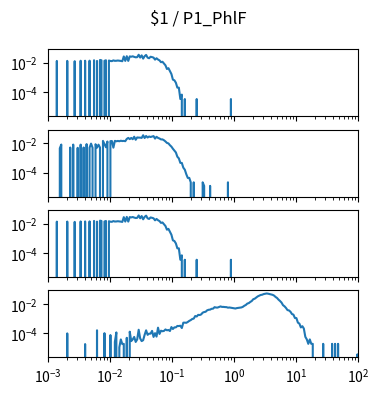

This chart was generated by the following Python code: (Note: this script raises an exception after producing the figure.)
import matplotlib.pyplot as plt
import numpy as np

num_plots = 4

fig, ax = plt.subplots(num_plots, 1, sharex=True, sharey=True)
fig.set_size_inches(4, 1*num_plots)

fig.suptitle("$1 / P1_PhlF")

for a in ax:
    a.set_xscale('log')
    a.set_yscale('log')
    a.set_xlim(1.000000e-03, 1.000000e+02)

ax[0].plot([1.000000e-03,1.056818e-03,1.116863e-03,1.180321e-03,1.247384e-03,1.318257e-03,1.393157e-03,1.472313e-03,1.555966e-03,1.644372e-03,1.737801e-03,1.836538e-03,1.940886e-03,2.051162e-03,2.167704e-03,2.290868e-03,2.421029e-03,2.558586e-03,2.703958e-03,2.857591e-03,3.019952e-03,3.191538e-03,3.372873e-03,3.564511e-03,3.767038e-03,3.981072e-03,4.207266e-03,4.446313e-03,4.698941e-03,4.965923e-03,5.248075e-03,5.546257e-03,5.861382e-03,6.194411e-03,6.546362e-03,6.918310e-03,7.311391e-03,7.726806e-03,8.165824e-03,8.629785e-03,9.120108e-03,9.638290e-03,1.018591e-02,1.076465e-02,1.137627e-02,1.202264e-02,1.270574e-02,1.342765e-02,1.419058e-02,1.499685e-02,1.584893e-02,1.674943e-02,1.770109e-02,1.870682e-02,1.976970e-02,2.089296e-02,2.208005e-02,2.333458e-02,2.466039e-02,2.606154e-02,2.754229e-02,2.910717e-02,3.076097e-02,3.250873e-02,3.435579e-02,3.630781e-02,3.837072e-02,4.055085e-02,4.285485e-02,4.528976e-02,4.786301e-02,5.058247e-02,5.345644e-02,5.649370e-02,5.970353e-02,6.309573e-02,6.668068e-02,7.046931e-02,7.447320e-02,7.870458e-02,8.317638e-02,8.790225e-02,9.289664e-02,9.817479e-02,1.037528e-01,1.096478e-01,1.158777e-01,1.224616e-01,1.294196e-01,1.367729e-01,1.445440e-01,1.527566e-01,1.614359e-01,1.706082e-01,1.803018e-01,1.905461e-01,2.013724e-01,2.128139e-01,2.249055e-01,2.376840e-01,2.511886e-01,2.654606e-01,2.805434e-01,2.964831e-01,3.133286e-01,3.311311e-01,3.499452e-01,3.698282e-01,3.908409e-01,4.130475e-01,4.365158e-01,4.613176e-01,4.875285e-01,5.152286e-01,5.445027e-01,5.754399e-01,6.081350e-01,6.426877e-01,6.792036e-01,7.177943e-01,7.585776e-01,8.016781e-01,8.472274e-01,8.953648e-01,9.462372e-01,1.000000e+00,1.056818e+00,1.116863e+00,1.180321e+00,1.247384e+00,1.318257e+00,1.393157e+00,1.472313e+00,1.555966e+00,1.644372e+00,1.737801e+00,1.836538e+00,1.940886e+00,2.051162e+00,2.167704e+00,2.290868e+00,2.421029e+00,2.558586e+00,2.703958e+00,2.857591e+00,3.019952e+00,3.191538e+00,3.372873e+00,3.564511e+00,3.767038e+00,3.981072e+00,4.207266e+00,4.446313e+00,4.698941e+00,4.965923e+00,5.248075e+00,5.546257e+00,5.861382e+00,6.194411e+00,6.546362e+00,6.918310e+00,7.311391e+00,7.726806e+00,8.165824e+00,8.629785e+00,9.120108e+00,9.638290e+00,1.018591e+01,1.076465e+01,1.137627e+01,1.202264e+01,1.270574e+01,1.342765e+01,1.419058e+01,1.499685e+01,1.584893e+01,1.674943e+01,1.770109e+01,1.870682e+01,1.976970e+01,2.089296e+01,2.208005e+01,2.333458e+01,2.466039e+01,2.606154e+01,2.754229e+01,2.910717e+01,3.076097e+01,3.250873e+01,3.435579e+01,3.630781e+01,3.837072e+01,4.055085e+01,4.285485e+01,4.528976e+01,4.786301e+01,5.058247e+01,5.345644e+01,5.649370e+01,5.970353e+01,6.309573e+01,6.668068e+01,7.046931e+01,7.447320e+01,7.870458e+01,8.317638e+01,8.790225e+01,9.289664e+01,9.817479e+01,1.037528e+02,1.096478e+02,1.158777e+02,1.224616e+02,1.294196e+02,1.367729e+02,1.445440e+02,1.527566e+02,1.614359e+02,1.706082e+02,1.803018e+02,1.905461e+02,2.013724e+02,2.128139e+02,2.249055e+02,2.376840e+02,2.511886e+02,2.654606e+02,2.805434e+02,2.964831e+02,3.133286e+02,3.311311e+02,3.499452e+02,3.698282e+02,3.908409e+02,4.130475e+02,4.365158e+02,4.613176e+02,4.875285e+02,5.152286e+02,5.445027e+02,5.754399e+02,6.081350e+02,6.426877e+02,6.792036e+02,7.177943e+02,7.585776e+02,8.016781e+02,8.472274e+02,8.953648e+02,9.462372e+02,], [0.000000e+00,0.000000e+00,0.000000e+00,0.000000e+00,0.000000e+00,0.000000e+00,1.405210e-02,0.000000e+00,0.000000e+00,0.000000e+00,0.000000e+00,0.000000e+00,0.000000e+00,1.419369e-02,0.000000e+00,0.000000e+00,0.000000e+00,0.000000e+00,1.352117e-02,0.000000e+00,0.000000e+00,0.000000e+00,1.451225e-02,0.000000e+00,0.000000e+00,1.454764e-02,0.000000e+00,0.000000e+00,1.468923e-02,0.000000e+00,0.000000e+00,1.568031e-02,0.000000e+00,1.405210e-02,0.000000e+00,1.642362e-02,1.553872e-02,0.000000e+00,1.433527e-02,1.560951e-02,0.000000e+00,1.500779e-02,1.394592e-02,1.369815e-02,1.536174e-02,1.429987e-02,1.451225e-02,1.500779e-02,1.461843e-02,1.412289e-02,1.348577e-02,2.852895e-02,1.419369e-02,2.969701e-02,1.415829e-02,2.874133e-02,2.732550e-02,2.909529e-02,2.658219e-02,2.488319e-02,2.544953e-02,3.720091e-02,2.392751e-02,3.376752e-02,2.028175e-02,2.959083e-02,3.617443e-02,2.364434e-02,2.152060e-02,2.714852e-02,2.566190e-02,2.371514e-02,1.727311e-02,2.144981e-02,1.755628e-02,1.536174e-02,1.153901e-02,1.235311e-02,9.238284e-03,7.079145e-03,3.964321e-03,4.530653e-03,2.831658e-03,1.805182e-03,7.433102e-04,6.725188e-04,4.601444e-04,2.123743e-04,2.123743e-04,3.539572e-05,7.079145e-05,0.000000e+00,3.539572e-05,0.000000e+00,0.000000e+00,0.000000e+00,0.000000e+00,0.000000e+00,0.000000e+00,0.000000e+00,3.539572e-05,0.000000e+00,0.000000e+00,0.000000e+00,0.000000e+00,0.000000e+00,0.000000e+00,0.000000e+00,0.000000e+00,0.000000e+00,0.000000e+00,0.000000e+00,0.000000e+00,0.000000e+00,0.000000e+00,0.000000e+00,0.000000e+00,0.000000e+00,0.000000e+00,0.000000e+00,0.000000e+00,0.000000e+00,0.000000e+00,3.539572e-05,0.000000e+00,0.000000e+00,0.000000e+00,0.000000e+00,0.000000e+00,0.000000e+00,0.000000e+00,0.000000e+00,0.000000e+00,0.000000e+00,0.000000e+00,0.000000e+00,0.000000e+00,0.000000e+00,0.000000e+00,0.000000e+00,0.000000e+00,0.000000e+00,0.000000e+00,0.000000e+00,0.000000e+00,0.000000e+00,0.000000e+00,0.000000e+00,0.000000e+00,0.000000e+00,0.000000e+00,0.000000e+00,0.000000e+00,0.000000e+00,0.000000e+00,0.000000e+00,0.000000e+00,0.000000e+00,0.000000e+00,0.000000e+00,0.000000e+00,0.000000e+00,0.000000e+00,0.000000e+00,0.000000e+00,0.000000e+00,0.000000e+00,0.000000e+00,0.000000e+00,0.000000e+00,0.000000e+00,0.000000e+00,0.000000e+00,0.000000e+00,0.000000e+00,0.000000e+00,0.000000e+00,0.000000e+00,0.000000e+00,0.000000e+00,0.000000e+00,0.000000e+00,0.000000e+00,0.000000e+00,0.000000e+00,0.000000e+00,0.000000e+00,0.000000e+00,0.000000e+00,0.000000e+00,0.000000e+00,0.000000e+00,0.000000e+00,0.000000e+00,0.000000e+00,0.000000e+00,0.000000e+00,0.000000e+00,0.000000e+00,0.000000e+00,0.000000e+00,0.000000e+00,0.000000e+00,0.000000e+00,0.000000e+00,0.000000e+00,0.000000e+00,0.000000e+00,0.000000e+00,0.000000e+00,0.000000e+00,0.000000e+00,0.000000e+00,0.000000e+00,0.000000e+00,0.000000e+00,0.000000e+00,0.000000e+00,0.000000e+00,0.000000e+00,0.000000e+00,0.000000e+00,0.000000e+00,0.000000e+00,0.000000e+00,0.000000e+00,0.000000e+00,0.000000e+00,0.000000e+00,0.000000e+00,0.000000e+00,0.000000e+00,0.000000e+00,0.000000e+00,0.000000e+00,0.000000e+00,0.000000e+00,0.000000e+00,0.000000e+00,0.000000e+00,0.000000e+00,0.000000e+00,0.000000e+00,0.000000e+00,0.000000e+00,0.000000e+00,0.000000e+00,0.000000e+00,0.000000e+00,0.000000e+00,])
ax[1].plot([1.000000e-03,1.056818e-03,1.116863e-03,1.180321e-03,1.247384e-03,1.318257e-03,1.393157e-03,1.472313e-03,1.555966e-03,1.644372e-03,1.737801e-03,1.836538e-03,1.940886e-03,2.051162e-03,2.167704e-03,2.290868e-03,2.421029e-03,2.558586e-03,2.703958e-03,2.857591e-03,3.019952e-03,3.191538e-03,3.372873e-03,3.564511e-03,3.767038e-03,3.981072e-03,4.207266e-03,4.446313e-03,4.698941e-03,4.965923e-03,5.248075e-03,5.546257e-03,5.861382e-03,6.194411e-03,6.546362e-03,6.918310e-03,7.311391e-03,7.726806e-03,8.165824e-03,8.629785e-03,9.120108e-03,9.638290e-03,1.018591e-02,1.076465e-02,1.137627e-02,1.202264e-02,1.270574e-02,1.342765e-02,1.419058e-02,1.499685e-02,1.584893e-02,1.674943e-02,1.770109e-02,1.870682e-02,1.976970e-02,2.089296e-02,2.208005e-02,2.333458e-02,2.466039e-02,2.606154e-02,2.754229e-02,2.910717e-02,3.076097e-02,3.250873e-02,3.435579e-02,3.630781e-02,3.837072e-02,4.055085e-02,4.285485e-02,4.528976e-02,4.786301e-02,5.058247e-02,5.345644e-02,5.649370e-02,5.970353e-02,6.309573e-02,6.668068e-02,7.046931e-02,7.447320e-02,7.870458e-02,8.317638e-02,8.790225e-02,9.289664e-02,9.817479e-02,1.037528e-01,1.096478e-01,1.158777e-01,1.224616e-01,1.294196e-01,1.367729e-01,1.445440e-01,1.527566e-01,1.614359e-01,1.706082e-01,1.803018e-01,1.905461e-01,2.013724e-01,2.128139e-01,2.249055e-01,2.376840e-01,2.511886e-01,2.654606e-01,2.805434e-01,2.964831e-01,3.133286e-01,3.311311e-01,3.499452e-01,3.698282e-01,3.908409e-01,4.130475e-01,4.365158e-01,4.613176e-01,4.875285e-01,5.152286e-01,5.445027e-01,5.754399e-01,6.081350e-01,6.426877e-01,6.792036e-01,7.177943e-01,7.585776e-01,8.016781e-01,8.472274e-01,8.953648e-01,9.462372e-01,1.000000e+00,1.056818e+00,1.116863e+00,1.180321e+00,1.247384e+00,1.318257e+00,1.393157e+00,1.472313e+00,1.555966e+00,1.644372e+00,1.737801e+00,1.836538e+00,1.940886e+00,2.051162e+00,2.167704e+00,2.290868e+00,2.421029e+00,2.558586e+00,2.703958e+00,2.857591e+00,3.019952e+00,3.191538e+00,3.372873e+00,3.564511e+00,3.767038e+00,3.981072e+00,4.207266e+00,4.446313e+00,4.698941e+00,4.965923e+00,5.248075e+00,5.546257e+00,5.861382e+00,6.194411e+00,6.546362e+00,6.918310e+00,7.311391e+00,7.726806e+00,8.165824e+00,8.629785e+00,9.120108e+00,9.638290e+00,1.018591e+01,1.076465e+01,1.137627e+01,1.202264e+01,1.270574e+01,1.342765e+01,1.419058e+01,1.499685e+01,1.584893e+01,1.674943e+01,1.770109e+01,1.870682e+01,1.976970e+01,2.089296e+01,2.208005e+01,2.333458e+01,2.466039e+01,2.606154e+01,2.754229e+01,2.910717e+01,3.076097e+01,3.250873e+01,3.435579e+01,3.630781e+01,3.837072e+01,4.055085e+01,4.285485e+01,4.528976e+01,4.786301e+01,5.058247e+01,5.345644e+01,5.649370e+01,5.970353e+01,6.309573e+01,6.668068e+01,7.046931e+01,7.447320e+01,7.870458e+01,8.317638e+01,8.790225e+01,9.289664e+01,9.817479e+01,1.037528e+02,1.096478e+02,1.158777e+02,1.224616e+02,1.294196e+02,1.367729e+02,1.445440e+02,1.527566e+02,1.614359e+02,1.706082e+02,1.803018e+02,1.905461e+02,2.013724e+02,2.128139e+02,2.249055e+02,2.376840e+02,2.511886e+02,2.654606e+02,2.805434e+02,2.964831e+02,3.133286e+02,3.311311e+02,3.499452e+02,3.698282e+02,3.908409e+02,4.130475e+02,4.365158e+02,4.613176e+02,4.875285e+02,5.152286e+02,5.445027e+02,5.754399e+02,6.081350e+02,6.426877e+02,6.792036e+02,7.177943e+02,7.585776e+02,8.016781e+02,8.472274e+02,8.953648e+02,9.462372e+02,], [0.000000e+00,0.000000e+00,0.000000e+00,0.000000e+00,0.000000e+00,0.000000e+00,0.000000e+00,0.000000e+00,4.699787e-03,8.434064e-03,0.000000e+00,0.000000e+00,0.000000e+00,0.000000e+00,0.000000e+00,5.274489e-03,0.000000e+00,8.389321e-03,0.000000e+00,0.000000e+00,5.044608e-03,0.000000e+00,8.322207e-03,0.000000e+00,5.312802e-03,0.000000e+00,9.038095e-03,0.000000e+00,5.172320e-03,9.753984e-03,5.134006e-03,0.000000e+00,8.881495e-03,5.172320e-03,8.277464e-03,5.300031e-03,0.000000e+00,1.502548e-02,8.903866e-03,5.491598e-03,1.354279e-02,0.000000e+00,1.440198e-02,1.465133e-02,5.159548e-03,1.503164e-02,1.405399e-02,1.489372e-02,1.416576e-02,1.532195e-02,1.461619e-02,1.495466e-02,1.429330e-02,2.036347e-02,2.390037e-02,1.980727e-02,2.379820e-02,1.947548e-02,2.876266e-02,1.788507e-02,2.575633e-02,2.507311e-02,2.508219e-02,2.389112e-02,3.637655e-02,2.358453e-02,3.245396e-02,2.545405e-02,2.991285e-02,2.764232e-02,2.976497e-02,3.173569e-02,2.157840e-02,2.848750e-02,2.394000e-02,2.181215e-02,1.891971e-02,1.896260e-02,1.658831e-02,1.371014e-02,1.091088e-02,1.008674e-02,7.601388e-03,6.086993e-03,4.358133e-03,3.262368e-03,2.441227e-03,1.246112e-03,9.586287e-04,4.729728e-04,4.697140e-04,2.237152e-04,1.629423e-04,7.988573e-05,4.474305e-05,4.474305e-05,2.237152e-05,0.000000e+00,2.237152e-05,0.000000e+00,0.000000e+00,0.000000e+00,0.000000e+00,0.000000e+00,2.237152e-05,1.277116e-05,0.000000e+00,0.000000e+00,0.000000e+00,1.277116e-05,0.000000e+00,0.000000e+00,0.000000e+00,0.000000e+00,0.000000e+00,0.000000e+00,0.000000e+00,0.000000e+00,0.000000e+00,0.000000e+00,0.000000e+00,2.237152e-05,0.000000e+00,0.000000e+00,0.000000e+00,0.000000e+00,0.000000e+00,0.000000e+00,0.000000e+00,0.000000e+00,0.000000e+00,0.000000e+00,0.000000e+00,0.000000e+00,0.000000e+00,0.000000e+00,0.000000e+00,0.000000e+00,0.000000e+00,0.000000e+00,0.000000e+00,0.000000e+00,0.000000e+00,0.000000e+00,0.000000e+00,0.000000e+00,0.000000e+00,0.000000e+00,0.000000e+00,0.000000e+00,0.000000e+00,0.000000e+00,0.000000e+00,0.000000e+00,0.000000e+00,0.000000e+00,0.000000e+00,0.000000e+00,0.000000e+00,0.000000e+00,0.000000e+00,0.000000e+00,0.000000e+00,0.000000e+00,0.000000e+00,0.000000e+00,0.000000e+00,0.000000e+00,0.000000e+00,0.000000e+00,0.000000e+00,0.000000e+00,0.000000e+00,0.000000e+00,0.000000e+00,0.000000e+00,0.000000e+00,0.000000e+00,0.000000e+00,0.000000e+00,0.000000e+00,0.000000e+00,0.000000e+00,0.000000e+00,0.000000e+00,0.000000e+00,0.000000e+00,0.000000e+00,0.000000e+00,0.000000e+00,0.000000e+00,0.000000e+00,0.000000e+00,0.000000e+00,0.000000e+00,0.000000e+00,0.000000e+00,0.000000e+00,0.000000e+00,0.000000e+00,0.000000e+00,0.000000e+00,0.000000e+00,0.000000e+00,0.000000e+00,0.000000e+00,0.000000e+00,0.000000e+00,0.000000e+00,0.000000e+00,0.000000e+00,0.000000e+00,0.000000e+00,0.000000e+00,0.000000e+00,0.000000e+00,0.000000e+00,0.000000e+00,0.000000e+00,0.000000e+00,0.000000e+00,0.000000e+00,0.000000e+00,0.000000e+00,0.000000e+00,0.000000e+00,0.000000e+00,0.000000e+00,0.000000e+00,0.000000e+00,0.000000e+00,0.000000e+00,0.000000e+00,0.000000e+00,0.000000e+00,0.000000e+00,0.000000e+00,0.000000e+00,0.000000e+00,0.000000e+00,0.000000e+00,0.000000e+00,0.000000e+00,0.000000e+00,0.000000e+00,0.000000e+00,0.000000e+00,0.000000e+00,0.000000e+00,0.000000e+00,])
ax[2].plot([1.000000e-03,1.056818e-03,1.116863e-03,1.180321e-03,1.247384e-03,1.318257e-03,1.393157e-03,1.472313e-03,1.555966e-03,1.644372e-03,1.737801e-03,1.836538e-03,1.940886e-03,2.051162e-03,2.167704e-03,2.290868e-03,2.421029e-03,2.558586e-03,2.703958e-03,2.857591e-03,3.019952e-03,3.191538e-03,3.372873e-03,3.564511e-03,3.767038e-03,3.981072e-03,4.207266e-03,4.446313e-03,4.698941e-03,4.965923e-03,5.248075e-03,5.546257e-03,5.861382e-03,6.194411e-03,6.546362e-03,6.918310e-03,7.311391e-03,7.726806e-03,8.165824e-03,8.629785e-03,9.120108e-03,9.638290e-03,1.018591e-02,1.076465e-02,1.137627e-02,1.202264e-02,1.270574e-02,1.342765e-02,1.419058e-02,1.499685e-02,1.584893e-02,1.674943e-02,1.770109e-02,1.870682e-02,1.976970e-02,2.089296e-02,2.208005e-02,2.333458e-02,2.466039e-02,2.606154e-02,2.754229e-02,2.910717e-02,3.076097e-02,3.250873e-02,3.435579e-02,3.630781e-02,3.837072e-02,4.055085e-02,4.285485e-02,4.528976e-02,4.786301e-02,5.058247e-02,5.345644e-02,5.649370e-02,5.970353e-02,6.309573e-02,6.668068e-02,7.046931e-02,7.447320e-02,7.870458e-02,8.317638e-02,8.790225e-02,9.289664e-02,9.817479e-02,1.037528e-01,1.096478e-01,1.158777e-01,1.224616e-01,1.294196e-01,1.367729e-01,1.445440e-01,1.527566e-01,1.614359e-01,1.706082e-01,1.803018e-01,1.905461e-01,2.013724e-01,2.128139e-01,2.249055e-01,2.376840e-01,2.511886e-01,2.654606e-01,2.805434e-01,2.964831e-01,3.133286e-01,3.311311e-01,3.499452e-01,3.698282e-01,3.908409e-01,4.130475e-01,4.365158e-01,4.613176e-01,4.875285e-01,5.152286e-01,5.445027e-01,5.754399e-01,6.081350e-01,6.426877e-01,6.792036e-01,7.177943e-01,7.585776e-01,8.016781e-01,8.472274e-01,8.953648e-01,9.462372e-01,1.000000e+00,1.056818e+00,1.116863e+00,1.180321e+00,1.247384e+00,1.318257e+00,1.393157e+00,1.472313e+00,1.555966e+00,1.644372e+00,1.737801e+00,1.836538e+00,1.940886e+00,2.051162e+00,2.167704e+00,2.290868e+00,2.421029e+00,2.558586e+00,2.703958e+00,2.857591e+00,3.019952e+00,3.191538e+00,3.372873e+00,3.564511e+00,3.767038e+00,3.981072e+00,4.207266e+00,4.446313e+00,4.698941e+00,4.965923e+00,5.248075e+00,5.546257e+00,5.861382e+00,6.194411e+00,6.546362e+00,6.918310e+00,7.311391e+00,7.726806e+00,8.165824e+00,8.629785e+00,9.120108e+00,9.638290e+00,1.018591e+01,1.076465e+01,1.137627e+01,1.202264e+01,1.270574e+01,1.342765e+01,1.419058e+01,1.499685e+01,1.584893e+01,1.674943e+01,1.770109e+01,1.870682e+01,1.976970e+01,2.089296e+01,2.208005e+01,2.333458e+01,2.466039e+01,2.606154e+01,2.754229e+01,2.910717e+01,3.076097e+01,3.250873e+01,3.435579e+01,3.630781e+01,3.837072e+01,4.055085e+01,4.285485e+01,4.528976e+01,4.786301e+01,5.058247e+01,5.345644e+01,5.649370e+01,5.970353e+01,6.309573e+01,6.668068e+01,7.046931e+01,7.447320e+01,7.870458e+01,8.317638e+01,8.790225e+01,9.289664e+01,9.817479e+01,1.037528e+02,1.096478e+02,1.158777e+02,1.224616e+02,1.294196e+02,1.367729e+02,1.445440e+02,1.527566e+02,1.614359e+02,1.706082e+02,1.803018e+02,1.905461e+02,2.013724e+02,2.128139e+02,2.249055e+02,2.376840e+02,2.511886e+02,2.654606e+02,2.805434e+02,2.964831e+02,3.133286e+02,3.311311e+02,3.499452e+02,3.698282e+02,3.908409e+02,4.130475e+02,4.365158e+02,4.613176e+02,4.875285e+02,5.152286e+02,5.445027e+02,5.754399e+02,6.081350e+02,6.426877e+02,6.792036e+02,7.177943e+02,7.585776e+02,8.016781e+02,8.472274e+02,8.953648e+02,9.462372e+02,], [0.000000e+00,0.000000e+00,0.000000e+00,0.000000e+00,0.000000e+00,0.000000e+00,1.405210e-02,0.000000e+00,0.000000e+00,0.000000e+00,0.000000e+00,0.000000e+00,0.000000e+00,1.419369e-02,0.000000e+00,0.000000e+00,0.000000e+00,0.000000e+00,1.352117e-02,0.000000e+00,0.000000e+00,0.000000e+00,1.451225e-02,0.000000e+00,0.000000e+00,1.454764e-02,0.000000e+00,0.000000e+00,1.468923e-02,0.000000e+00,0.000000e+00,1.568031e-02,0.000000e+00,1.405210e-02,0.000000e+00,1.642362e-02,1.553872e-02,0.000000e+00,1.433527e-02,1.560951e-02,0.000000e+00,1.500779e-02,1.394592e-02,1.369815e-02,1.536174e-02,1.429987e-02,1.451225e-02,1.500779e-02,1.461843e-02,1.412289e-02,1.348577e-02,2.852895e-02,1.419369e-02,2.969701e-02,1.415829e-02,2.874133e-02,2.732550e-02,2.909529e-02,2.658219e-02,2.488319e-02,2.544953e-02,3.720091e-02,2.392751e-02,3.376752e-02,2.028175e-02,2.959083e-02,3.617443e-02,2.364434e-02,2.152060e-02,2.714852e-02,2.566190e-02,2.371514e-02,1.727311e-02,2.144981e-02,1.755628e-02,1.536174e-02,1.153901e-02,1.235311e-02,9.238284e-03,7.079145e-03,3.964321e-03,4.530653e-03,2.831658e-03,1.805182e-03,7.433102e-04,6.725188e-04,4.601444e-04,2.123743e-04,2.123743e-04,3.539572e-05,7.079145e-05,0.000000e+00,3.539572e-05,0.000000e+00,0.000000e+00,0.000000e+00,0.000000e+00,0.000000e+00,0.000000e+00,0.000000e+00,3.539572e-05,0.000000e+00,0.000000e+00,0.000000e+00,0.000000e+00,0.000000e+00,0.000000e+00,0.000000e+00,0.000000e+00,0.000000e+00,0.000000e+00,0.000000e+00,0.000000e+00,0.000000e+00,0.000000e+00,0.000000e+00,0.000000e+00,0.000000e+00,0.000000e+00,0.000000e+00,0.000000e+00,0.000000e+00,0.000000e+00,3.539572e-05,0.000000e+00,0.000000e+00,0.000000e+00,0.000000e+00,0.000000e+00,0.000000e+00,0.000000e+00,0.000000e+00,0.000000e+00,0.000000e+00,0.000000e+00,0.000000e+00,0.000000e+00,0.000000e+00,0.000000e+00,0.000000e+00,0.000000e+00,0.000000e+00,0.000000e+00,0.000000e+00,0.000000e+00,0.000000e+00,0.000000e+00,0.000000e+00,0.000000e+00,0.000000e+00,0.000000e+00,0.000000e+00,0.000000e+00,0.000000e+00,0.000000e+00,0.000000e+00,0.000000e+00,0.000000e+00,0.000000e+00,0.000000e+00,0.000000e+00,0.000000e+00,0.000000e+00,0.000000e+00,0.000000e+00,0.000000e+00,0.000000e+00,0.000000e+00,0.000000e+00,0.000000e+00,0.000000e+00,0.000000e+00,0.000000e+00,0.000000e+00,0.000000e+00,0.000000e+00,0.000000e+00,0.000000e+00,0.000000e+00,0.000000e+00,0.000000e+00,0.000000e+00,0.000000e+00,0.000000e+00,0.000000e+00,0.000000e+00,0.000000e+00,0.000000e+00,0.000000e+00,0.000000e+00,0.000000e+00,0.000000e+00,0.000000e+00,0.000000e+00,0.000000e+00,0.000000e+00,0.000000e+00,0.000000e+00,0.000000e+00,0.000000e+00,0.000000e+00,0.000000e+00,0.000000e+00,0.000000e+00,0.000000e+00,0.000000e+00,0.000000e+00,0.000000e+00,0.000000e+00,0.000000e+00,0.000000e+00,0.000000e+00,0.000000e+00,0.000000e+00,0.000000e+00,0.000000e+00,0.000000e+00,0.000000e+00,0.000000e+00,0.000000e+00,0.000000e+00,0.000000e+00,0.000000e+00,0.000000e+00,0.000000e+00,0.000000e+00,0.000000e+00,0.000000e+00,0.000000e+00,0.000000e+00,0.000000e+00,0.000000e+00,0.000000e+00,0.000000e+00,0.000000e+00,0.000000e+00,0.000000e+00,0.000000e+00,0.000000e+00,0.000000e+00,0.000000e+00,0.000000e+00,0.000000e+00,0.000000e+00,0.000000e+00,0.000000e+00,0.000000e+00,0.000000e+00,0.000000e+00,0.000000e+00,])
ax[3].plot([1.000000e-03,1.056818e-03,1.116863e-03,1.180321e-03,1.247384e-03,1.318257e-03,1.393157e-03,1.472313e-03,1.555966e-03,1.644372e-03,1.737801e-03,1.836538e-03,1.940886e-03,2.051162e-03,2.167704e-03,2.290868e-03,2.421029e-03,2.558586e-03,2.703958e-03,2.857591e-03,3.019952e-03,3.191538e-03,3.372873e-03,3.564511e-03,3.767038e-03,3.981072e-03,4.207266e-03,4.446313e-03,4.698941e-03,4.965923e-03,5.248075e-03,5.546257e-03,5.861382e-03,6.194411e-03,6.546362e-03,6.918310e-03,7.311391e-03,7.726806e-03,8.165824e-03,8.629785e-03,9.120108e-03,9.638290e-03,1.018591e-02,1.076465e-02,1.137627e-02,1.202264e-02,1.270574e-02,1.342765e-02,1.419058e-02,1.499685e-02,1.584893e-02,1.674943e-02,1.770109e-02,1.870682e-02,1.976970e-02,2.089296e-02,2.208005e-02,2.333458e-02,2.466039e-02,2.606154e-02,2.754229e-02,2.910717e-02,3.076097e-02,3.250873e-02,3.435579e-02,3.630781e-02,3.837072e-02,4.055085e-02,4.285485e-02,4.528976e-02,4.786301e-02,5.058247e-02,5.345644e-02,5.649370e-02,5.970353e-02,6.309573e-02,6.668068e-02,7.046931e-02,7.447320e-02,7.870458e-02,8.317638e-02,8.790225e-02,9.289664e-02,9.817479e-02,1.037528e-01,1.096478e-01,1.158777e-01,1.224616e-01,1.294196e-01,1.367729e-01,1.445440e-01,1.527566e-01,1.614359e-01,1.706082e-01,1.803018e-01,1.905461e-01,2.013724e-01,2.128139e-01,2.249055e-01,2.376840e-01,2.511886e-01,2.654606e-01,2.805434e-01,2.964831e-01,3.133286e-01,3.311311e-01,3.499452e-01,3.698282e-01,3.908409e-01,4.130475e-01,4.365158e-01,4.613176e-01,4.875285e-01,5.152286e-01,5.445027e-01,5.754399e-01,6.081350e-01,6.426877e-01,6.792036e-01,7.177943e-01,7.585776e-01,8.016781e-01,8.472274e-01,8.953648e-01,9.462372e-01,1.000000e+00,1.056818e+00,1.116863e+00,1.180321e+00,1.247384e+00,1.318257e+00,1.393157e+00,1.472313e+00,1.555966e+00,1.644372e+00,1.737801e+00,1.836538e+00,1.940886e+00,2.051162e+00,2.167704e+00,2.290868e+00,2.421029e+00,2.558586e+00,2.703958e+00,2.857591e+00,3.019952e+00,3.191538e+00,3.372873e+00,3.564511e+00,3.767038e+00,3.981072e+00,4.207266e+00,4.446313e+00,4.698941e+00,4.965923e+00,5.248075e+00,5.546257e+00,5.861382e+00,6.194411e+00,6.546362e+00,6.918310e+00,7.311391e+00,7.726806e+00,8.165824e+00,8.629785e+00,9.120108e+00,9.638290e+00,1.018591e+01,1.076465e+01,1.137627e+01,1.202264e+01,1.270574e+01,1.342765e+01,1.419058e+01,1.499685e+01,1.584893e+01,1.674943e+01,1.770109e+01,1.870682e+01,1.976970e+01,2.089296e+01,2.208005e+01,2.333458e+01,2.466039e+01,2.606154e+01,2.754229e+01,2.910717e+01,3.076097e+01,3.250873e+01,3.435579e+01,3.630781e+01,3.837072e+01,4.055085e+01,4.285485e+01,4.528976e+01,4.786301e+01,5.058247e+01,5.345644e+01,5.649370e+01,5.970353e+01,6.309573e+01,6.668068e+01,7.046931e+01,7.447320e+01,7.870458e+01,8.317638e+01,8.790225e+01,9.289664e+01,9.817479e+01,1.037528e+02,1.096478e+02,1.158777e+02,1.224616e+02,1.294196e+02,1.367729e+02,1.445440e+02,1.527566e+02,1.614359e+02,1.706082e+02,1.803018e+02,1.905461e+02,2.013724e+02,2.128139e+02,2.249055e+02,2.376840e+02,2.511886e+02,2.654606e+02,2.805434e+02,2.964831e+02,3.133286e+02,3.311311e+02,3.499452e+02,3.698282e+02,3.908409e+02,4.130475e+02,4.365158e+02,4.613176e+02,4.875285e+02,5.152286e+02,5.445027e+02,5.754399e+02,6.081350e+02,6.426877e+02,6.792036e+02,7.177943e+02,7.585776e+02,8.016781e+02,8.472274e+02,8.953648e+02,9.462372e+02,], [0.000000e+00,0.000000e+00,0.000000e+00,0.000000e+00,0.000000e+00,0.000000e+00,0.000000e+00,0.000000e+00,0.000000e+00,0.000000e+00,0.000000e+00,0.000000e+00,0.000000e+00,1.013172e-04,0.000000e+00,0.000000e+00,0.000000e+00,0.000000e+00,0.000000e+00,0.000000e+00,0.000000e+00,0.000000e+00,0.000000e+00,0.000000e+00,0.000000e+00,1.889185e-05,0.000000e+00,0.000000e+00,0.000000e+00,0.000000e+00,0.000000e+00,0.000000e+00,0.000000e+00,1.648507e-04,0.000000e+00,0.000000e+00,0.000000e+00,0.000000e+00,1.050956e-04,0.000000e+00,0.000000e+00,0.000000e+00,7.787708e-05,0.000000e+00,0.000000e+00,2.644860e-05,1.179704e-04,0.000000e+00,1.133511e-05,3.932348e-05,1.889185e-05,1.966174e-05,0.000000e+00,5.065859e-05,0.000000e+00,1.323140e-04,3.022697e-05,3.932348e-05,5.821534e-05,2.644860e-05,3.932348e-05,1.791943e-04,4.611034e-05,3.022697e-05,3.477522e-05,8.088556e-05,1.640808e-04,8.088556e-05,9.753882e-05,9.753882e-05,1.504360e-04,5.821534e-05,1.050956e-04,6.122382e-05,2.495146e-04,9.299056e-05,1.542144e-04,1.421094e-04,1.496661e-04,1.882197e-04,1.647796e-04,1.738761e-04,1.466576e-04,2.736535e-04,2.017934e-04,2.615485e-04,2.607786e-04,3.265507e-04,3.204627e-04,3.385847e-04,2.350289e-04,5.441565e-04,5.494746e-04,5.342900e-04,6.106274e-04,7.232086e-04,8.184377e-04,9.733509e-04,1.035274e-03,1.552910e-03,1.438091e-03,1.860498e-03,1.813618e-03,1.999528e-03,2.622189e-03,2.898780e-03,3.039350e-03,3.789706e-03,4.133538e-03,4.243110e-03,4.826519e-03,4.930774e-03,6.230533e-03,5.880685e-03,5.845140e-03,6.453457e-03,7.015736e-03,6.500337e-03,6.511673e-03,6.325762e-03,6.264610e-03,5.778041e-03,5.927707e-03,5.713110e-03,5.480462e-03,5.276572e-03,5.051765e-03,5.394341e-03,5.576686e-03,5.714188e-03,5.969091e-03,6.551742e-03,7.786026e-03,8.785209e-03,1.091729e-02,1.181046e-02,1.412999e-02,1.646233e-02,2.166520e-02,2.364285e-02,2.849329e-02,3.381714e-02,3.773745e-02,4.227407e-02,4.412073e-02,4.872767e-02,5.092832e-02,5.366130e-02,5.169512e-02,4.848270e-02,4.570438e-02,4.332076e-02,3.840764e-02,3.093918e-02,2.633610e-02,2.022962e-02,1.643568e-02,1.281414e-02,8.536974e-03,7.143999e-03,5.509066e-03,3.947462e-03,3.739509e-03,3.051348e-03,2.123468e-03,1.926851e-03,1.140381e-03,1.120719e-03,5.505287e-04,4.718818e-04,2.593810e-04,3.145879e-04,2.162792e-04,5.898522e-05,3.932348e-05,1.966174e-05,3.932348e-05,1.966174e-05,1.966174e-05,0.000000e+00,0.000000e+00,0.000000e+00,0.000000e+00,0.000000e+00,0.000000e+00,1.966174e-05,0.000000e+00,0.000000e+00,0.000000e+00,0.000000e+00,0.000000e+00,1.966174e-05,0.000000e+00,1.966174e-05,0.000000e+00,1.966174e-05,0.000000e+00,0.000000e+00,0.000000e+00,0.000000e+00,0.000000e+00,0.000000e+00,0.000000e+00,0.000000e+00,0.000000e+00,0.000000e+00,0.000000e+00,0.000000e+00,3.778371e-06,0.000000e+00,0.000000e+00,0.000000e+00,0.000000e+00,0.000000e+00,0.000000e+00,0.000000e+00,0.000000e+00,0.000000e+00,0.000000e+00,0.000000e+00,0.000000e+00,0.000000e+00,0.000000e+00,0.000000e+00,0.000000e+00,0.000000e+00,0.000000e+00,0.000000e+00,0.000000e+00,0.000000e+00,0.000000e+00,0.000000e+00,0.000000e+00,0.000000e+00,0.000000e+00,0.000000e+00,0.000000e+00,0.000000e+00,0.000000e+00,0.000000e+00,0.000000e+00,0.000000e+00,0.000000e+00,0.000000e+00,0.000000e+00,0.000000e+00,0.000000e+00,0.000000e+00,0.000000e+00,0.000000e+00,])


plt.savefig("/root/output/cytometry_plot_$1_P1_PhlF.png", bbox_inches='tight')
